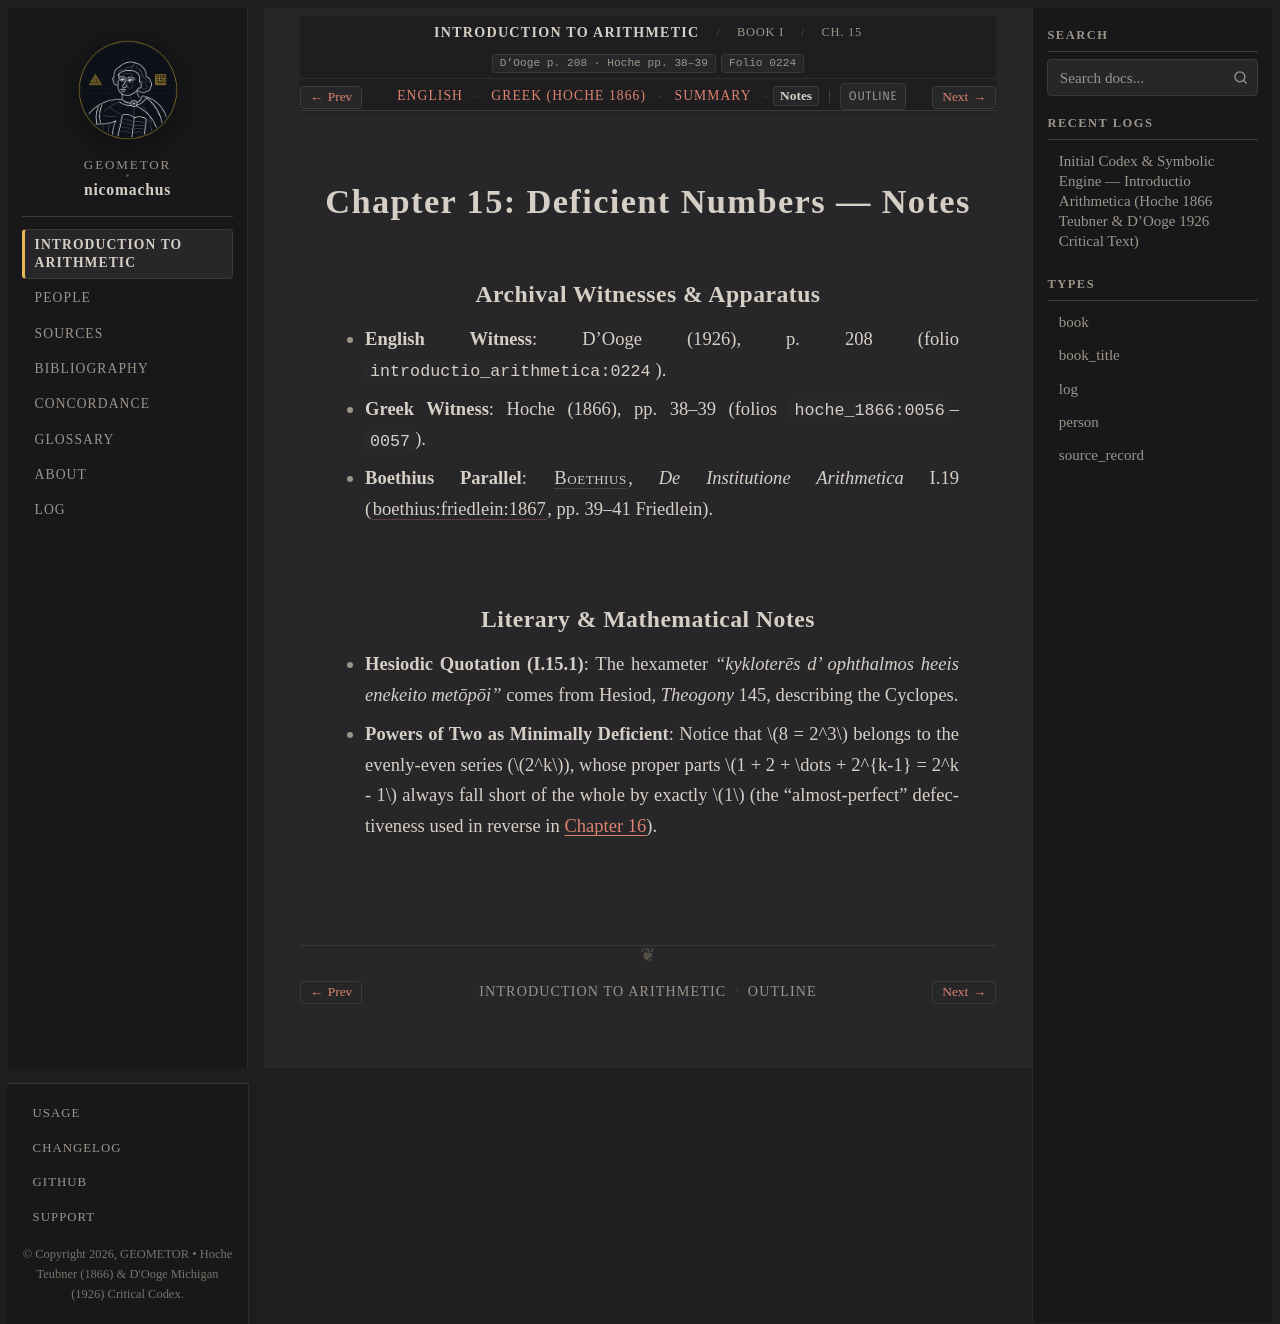

repository: geometor/nicomachus · page: introductio_arithmetica/book_01/ch_15/notes.html · generator: sphinx

:order: 15
:layout: book
:breadcrumb_title: Ch. 15: Deficient Numbers (Notes)
:title: Chapter 15: Deficient Numbers — Notes
:canonical_id: Book I, Ch. 15
:original_id: D'Ooge p. 208 · Hoche pp. 38–39
:folio: introductio_arithmetica:0224
:tracks: English: index | Greek: el | Summary: summary | Notes: notes

.. _nicomachus-notes-1-15:

=====================================
Chapter 15: Deficient Numbers — Notes
=====================================

.. folio:: introductio_arithmetica:0224
   :page: p. 208

Archival Witnesses & Apparatus
------------------------------

* **English Witness**: D'Ooge (1926), p. 208 (folio ``introductio_arithmetica:0224``).
* **Greek Witness**: Hoche (1866), pp. 38–39 (folios ``hoche_1866:0056``–``0057``).
* **Boethius Parallel**: :person:`Boethius <boethius>`, *De Institutione Arithmetica* I.19 (:cite:`boethius:friedlein:1867`, pp. 39–41 Friedlein).

Literary & Mathematical Notes
-----------------------------

* **Hesiodic Quotation (I.15.1)**: The hexameter *"kykloterēs d' ophthalmos heeis enekeito metōpōi"* comes from Hesiod, *Theogony* 145, describing the Cyclopes.
* **Powers of Two as Minimally Deficient**: Notice that :math:`8 = 2^3` belongs to the evenly-even series (:math:`2^k`), whose proper parts :math:`1 + 2 + \dots + 2^{k-1} = 2^k - 1` always fall short of the whole by exactly :math:`1` (the "almost-perfect" defectiveness used in reverse in :doc:`Chapter 16 <../ch_16/index>`).
